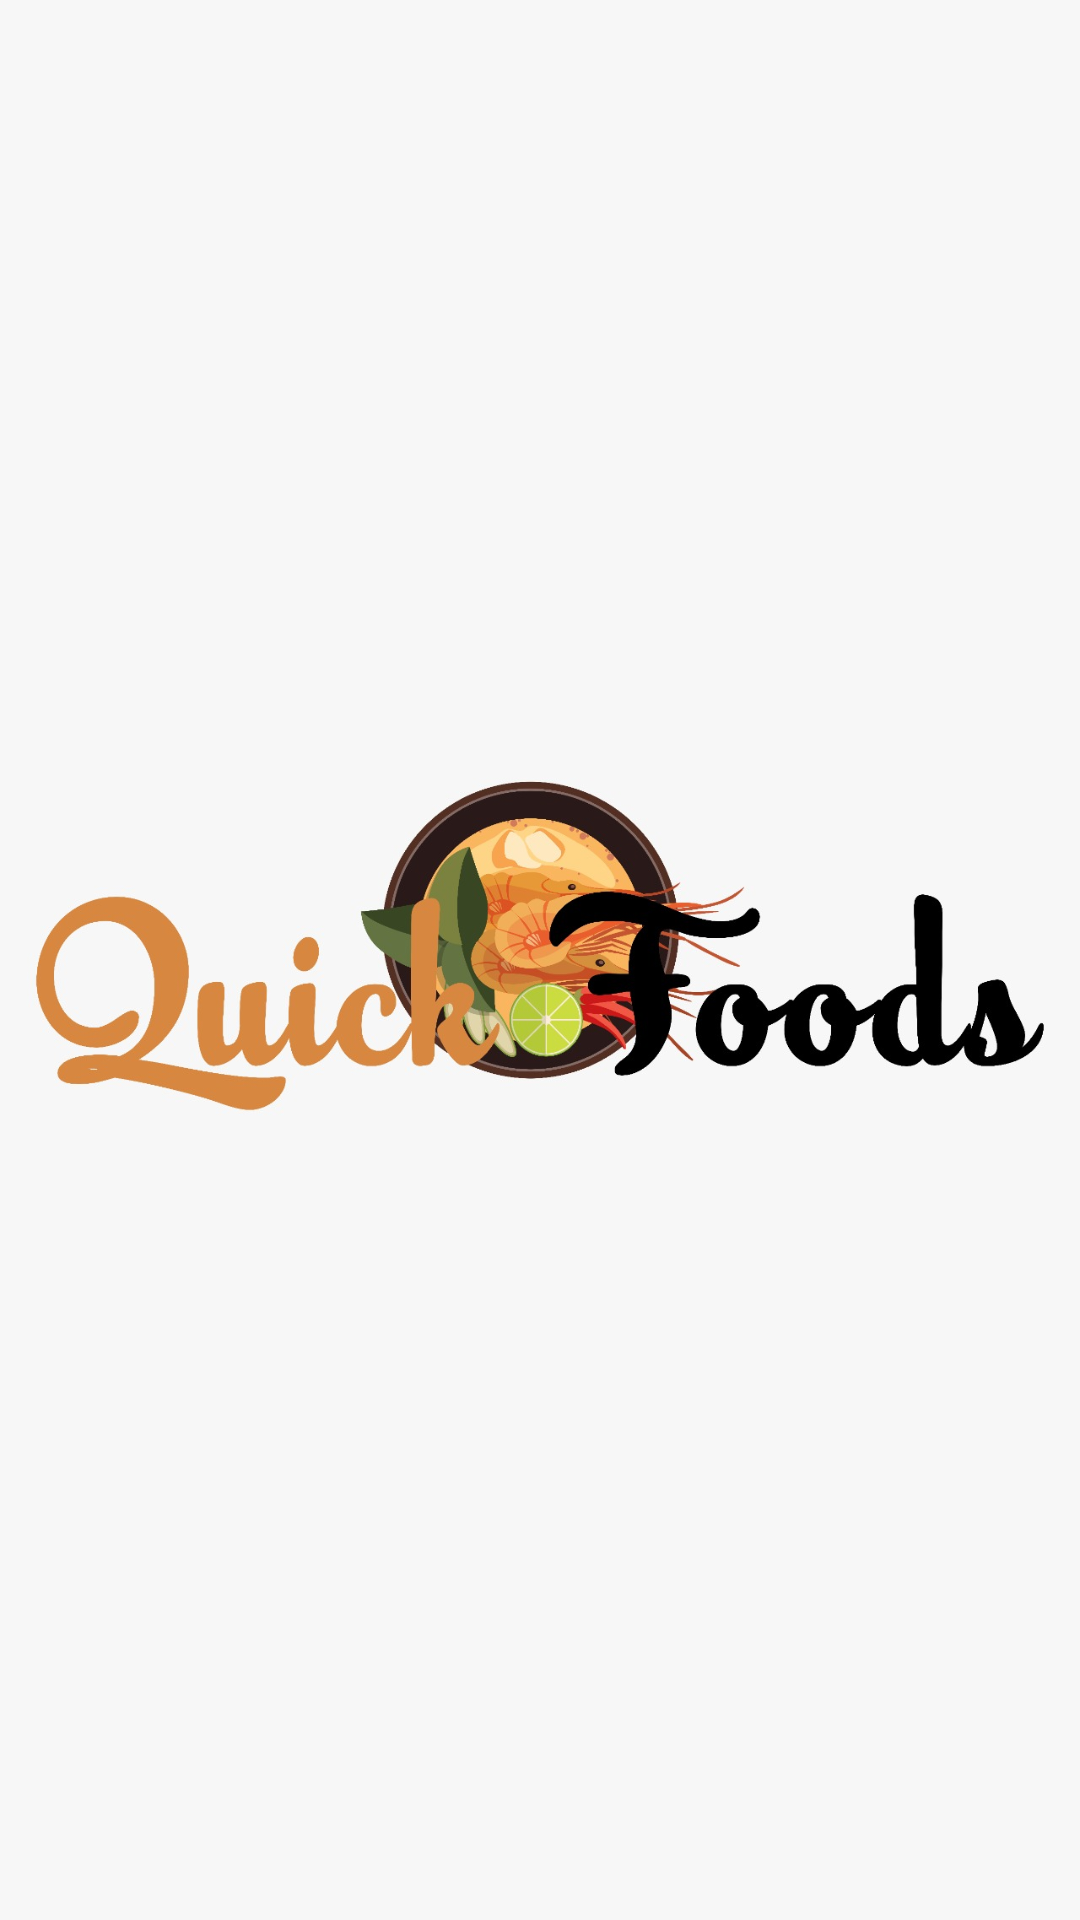

The Android layout XML behind this screen, and the referenced resources:
<!-- AndroidManifest.xml: application theme AppTheme -->
<!-- res/layout/activity_welcome.xml -->
<?xml version="1.0" encoding="utf-8"?>
<RelativeLayout xmlns:android="http://schemas.android.com/apk/res/android"
    xmlns:app="http://schemas.android.com/apk/res-auto"
    xmlns:tools="http://schemas.android.com/tools"
    android:layout_width="match_parent"
    android:layout_height="match_parent"
    android:background="@color/welcomeanime"
    tools:context=".anime.welcome">


    <ImageView
        android:id="@+id/imagewelcome"
        android:layout_width="500dp"
        android:layout_height="400dp"
        android:layout_centerInParent="true"
        android:src="@drawable/logo" />


</RelativeLayout>
<!-- resources referenced by this layout -->
<resources>
  <color name="welcomeanime">#F7F7F7</color>
  <!-- drawable logo: jpeg bitmap (drawable, 77359 bytes) -->
  <style name="AppTheme" parent="Theme.AppCompat.Light.DarkActionBar">
          
          <item name="colorPrimary">@color/colorPrimaryDark</item>
          <item name="colorPrimaryDark">@color/colorPrimaryDark</item>
          <item name="colorAccent">@color/colorAccent</item>
      </style>
  <color name="colorPrimaryDark">#102027</color>
  <color name="colorAccent">#FF5722</color>
</resources>
